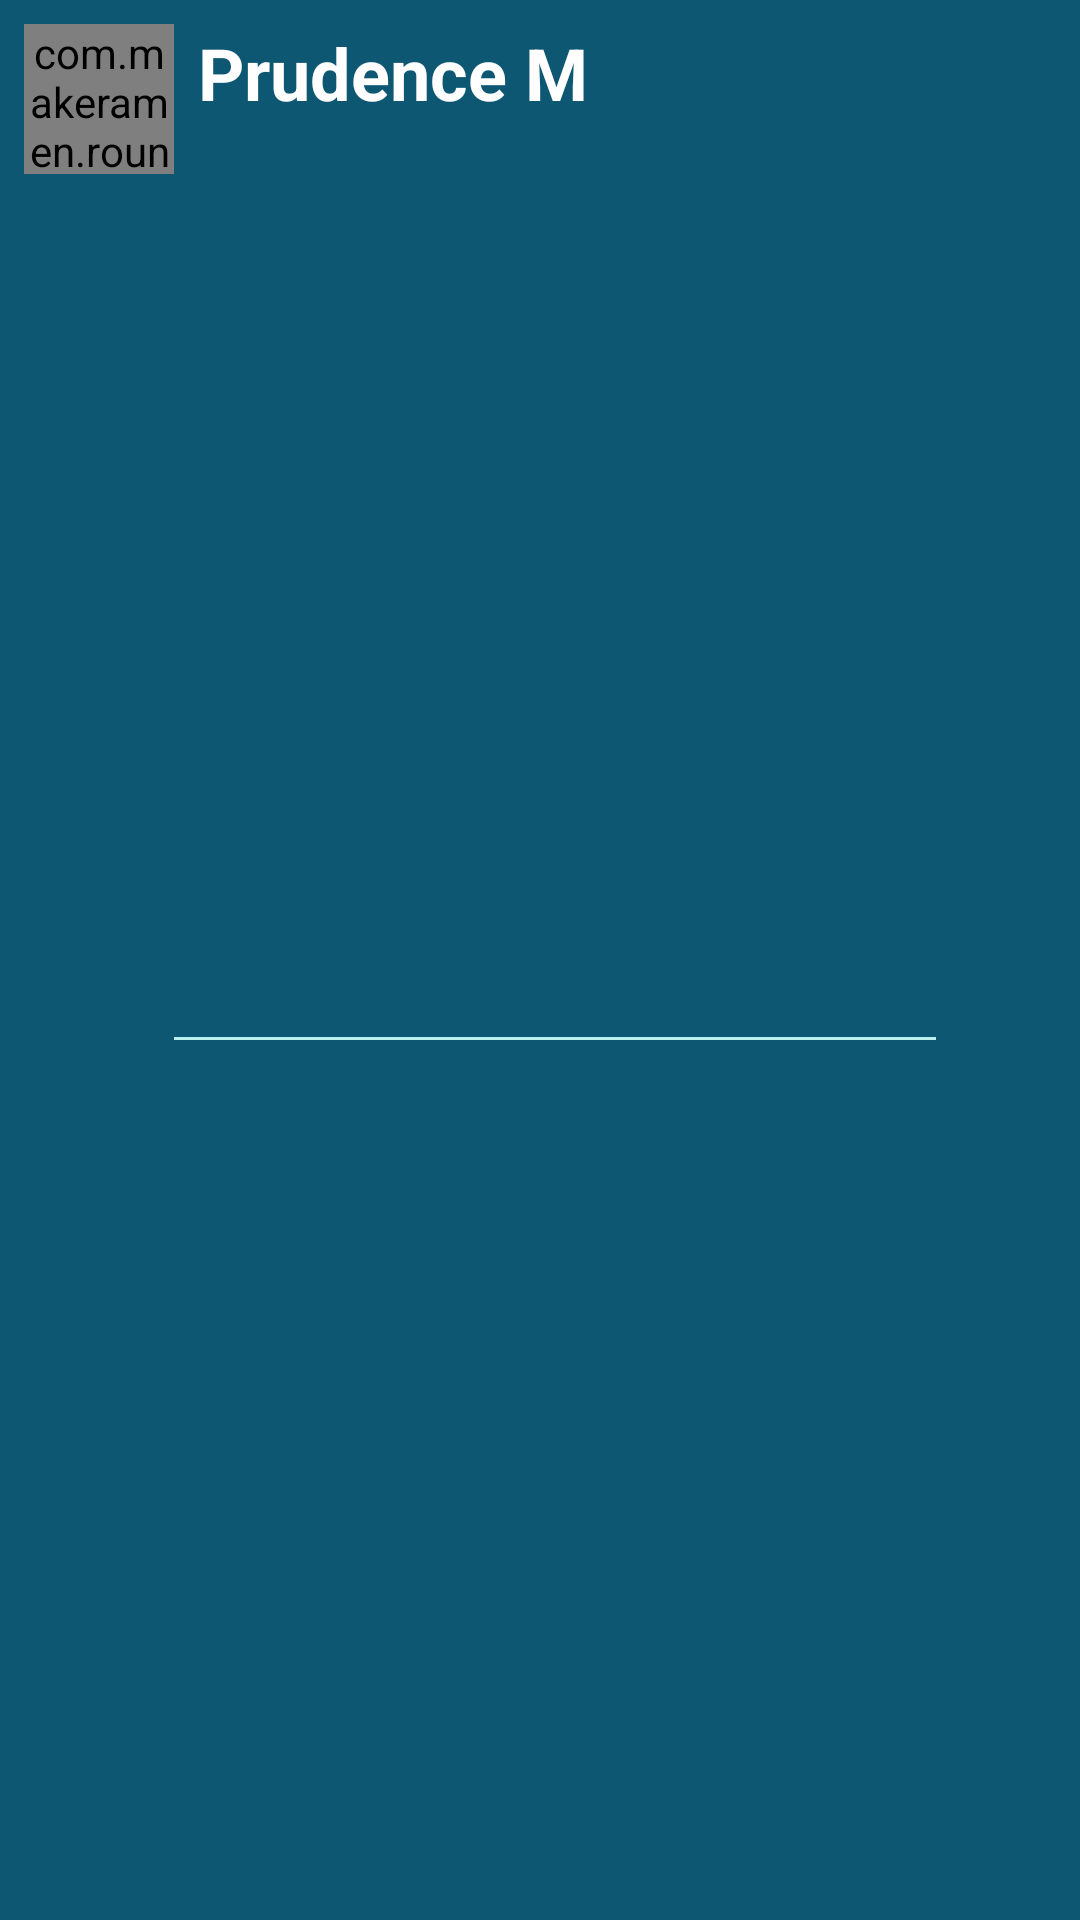

Android layout source for this screen:
<!-- AndroidManifest.xml: application theme Theme.Attendance -->
<!-- res/layout/teacher_item.xml -->
<?xml version="1.0" encoding="utf-8"?>
<androidx.constraintlayout.widget.ConstraintLayout
    xmlns:android="http://schemas.android.com/apk/res/android"
    xmlns:app="http://schemas.android.com/apk/res-auto"
    xmlns:tools="http://schemas.android.com/tools"
    android:background="@color/dark_blue"
    android:layout_width="match_parent"
    android:layout_height="wrap_content"
    android:layout_margin="8dp">

    <com.makeramen.roundedimageview.RoundedImageView
        android:id="@+id/roundedImage"
        android:layout_width="50dp"
        android:layout_height="50dp"
        android:layout_marginStart="8dp"
        android:layout_marginTop="8dp"
        android:scaleType="centerCrop"
       android:background="@color/light_blue"
        app:layout_constraintStart_toStartOf="parent"
        app:layout_constraintTop_toTopOf="parent"
        app:riv_border_color="#333333"
        app:riv_border_width="2dip"
        app:riv_corner_radius="30dip"
        app:riv_mutate_background="true"
        app:riv_oval="true"
        app:riv_tile_mode="repeat" />

    <TextView
        android:id="@+id/name_txt"
        android:layout_width="0dp"
        android:layout_height="wrap_content"
        android:layout_marginStart="8dp"
        android:text="Prudence M "
        android:textColor="@color/white"
        android:textSize="24sp"
        android:textStyle="bold"
        app:layout_constraintEnd_toStartOf="@+id/imageButton"
        app:layout_constraintStart_toEndOf="@+id/roundedImage"
        app:layout_constraintTop_toTopOf="@+id/roundedImage" />

    <ImageButton
        android:id="@+id/imageButton"
        android:layout_width="40dp"
        android:layout_height="40dp"
        android:layout_marginEnd="8dp"
        android:background="@color/dark_blue"
        android:src="@drawable/arrow_right_24"
        app:layout_constraintBottom_toBottomOf="@+id/name_txt"
        app:layout_constraintEnd_toEndOf="parent"
        app:layout_constraintTop_toTopOf="@+id/name_txt" />

    <View
        android:id="@+id/view2"
        android:layout_width="0dp"
        android:layout_height="1dp"
        android:layout_marginTop="16dp"
        android:layout_marginBottom="8dp"
        android:background="@color/light_blue"
        app:layout_constraintBottom_toBottomOf="parent"
        app:layout_constraintEnd_toStartOf="@+id/imageButton"
        app:layout_constraintStart_toEndOf="@+id/roundedImage"
        app:layout_constraintTop_toBottomOf="@+id/imageButton" />

</androidx.constraintlayout.widget.ConstraintLayout>
<!-- resources referenced by this layout -->
<resources>
  <color name="dark_blue">#0E5773</color>
  <color name="light_blue">#BCF0EE</color>
  <color name="white">#FFFFFFFF</color>
  <style name="Theme.Attendance" parent="Theme.MaterialComponents.DayNight.DarkActionBar">
          
          <item name="colorPrimary">@color/light_blue</item>
          <item name="colorPrimaryVariant">@color/light_blue</item>
          <item name="colorOnPrimary">@color/white</item>
          
          <item name="colorSecondary">@color/light_blue</item>
          <item name="colorOnSecondary">@color/black</item>
          
          <item name="android:statusBarColor">@color/dark_blue</item>
          
      </style>
  <color name="black">#FF000000</color>
</resources>
